Photos from the image-classification dataset "dataset_damage" in the GitHub repository sirnikLiK/krabs. Its 9 classes are: damage 10 to 19 percent, damage 20 to 29 percent, damage 30 to 39 percent, damage 40 to 49 percent, damage 50 to 59 percent, damage 60 to 69 percent, damage 70 to 79 percent, damage 80 to 89 percent, damage 90 to 99 percent.

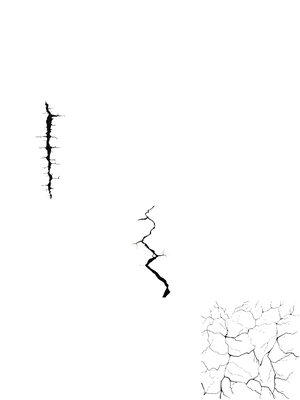
Label: damage 30 to 39 percent

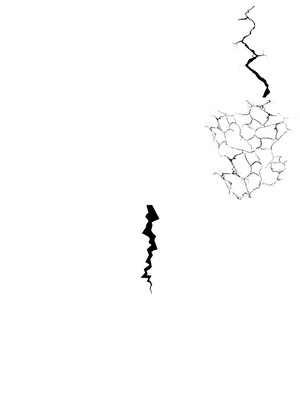
Label: damage 50 to 59 percent

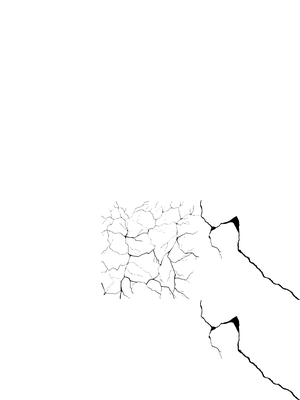
Label: damage 40 to 49 percent

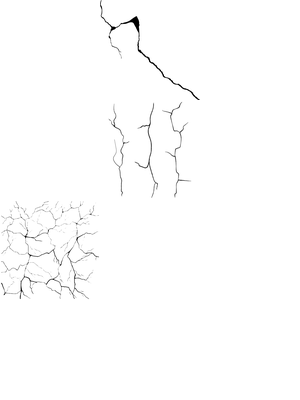
Label: damage 60 to 69 percent

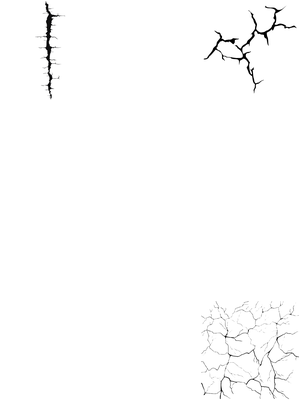
Label: damage 20 to 29 percent

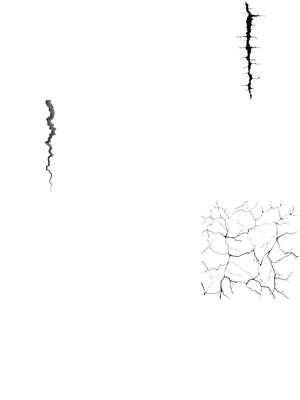
Label: damage 20 to 29 percent
